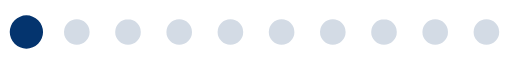
t = 0.00 s
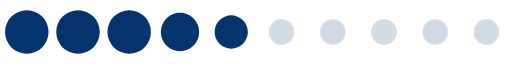
t = 0.36 s
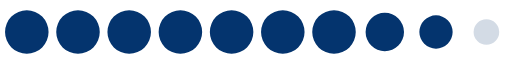
t = 0.72 s
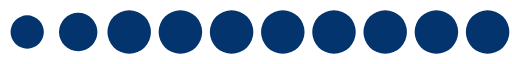
t = 1.08 s
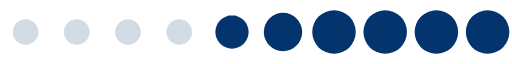
t = 1.44 s
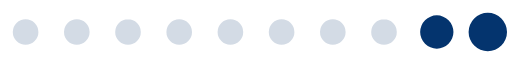
t = 1.80 s

The animated SVG that drew these frames (rendered in a browser with its animation timeline set to each time). Animation: 1 SMIL element (animateTransform=1); one cycle of 2.16 s, repeats indefinitely.

<?xml version="1.0" encoding="UTF-8" standalone="no"?><svg xmlns:svg="http://www.w3.org/2000/svg" xmlns="http://www.w3.org/2000/svg" xmlns:xlink="http://www.w3.org/1999/xlink" version="1.0" width="200px" height="25px" viewBox="0 0 512 64" xml:space="preserve"><path fill="#96aac2" fill-opacity="0.42" fill-rule="evenodd" d="M486.4 19.2A12.8 12.8 0 1 1 473.6 32a12.8 12.8 0 0 1 12.8-12.8zm-51.2 0A12.8 12.8 0 1 1 422.4 32a12.8 12.8 0 0 1 12.8-12.8zm-51.2 0A12.8 12.8 0 1 1 371.2 32 12.8 12.8 0 0 1 384 19.2zm-51.2 0A12.8 12.8 0 1 1 320 32a12.8 12.8 0 0 1 12.8-12.8zm-51.2 0A12.8 12.8 0 1 1 268.8 32a12.8 12.8 0 0 1 12.8-12.8zm-51.2 0A12.8 12.8 0 1 1 217.6 32a12.8 12.8 0 0 1 12.8-12.8zm-51.2 0A12.8 12.8 0 1 1 166.4 32a12.8 12.8 0 0 1 12.8-12.8zm-51.2 0A12.8 12.8 0 1 1 115.2 32 12.8 12.8 0 0 1 128 19.2zm-51.2 0A12.8 12.8 0 1 1 64 32a12.8 12.8 0 0 1 12.8-12.8zm-51.2 0A12.8 12.8 0 1 1 12.8 32a12.8 12.8 0 0 1 12.8-12.8z"/><g><path fill="#04346e" fill-opacity="1" fill-rule="evenodd" d="M-119.6,10.24A21.76,21.76,0,0,1-97.84,32,21.76,21.76,0,0,1-119.6,53.76,21.76,21.76,0,0,1-141.36,32,21.76,21.76,0,0,1-119.6,10.24Zm-51.2,0A21.76,21.76,0,0,1-149.04,32,21.76,21.76,0,0,1-170.8,53.76,21.76,21.76,0,0,1-192.56,32,21.76,21.76,0,0,1-170.8,10.24Zm-51.2,0A21.76,21.76,0,0,1-200.24,32,21.76,21.76,0,0,1-222,53.76,21.76,21.76,0,0,1-243.76,32,21.76,21.76,0,0,1-222,10.24Zm-51.2,0A21.76,21.76,0,0,1-251.44,32,21.76,21.76,0,0,1-273.2,53.76,21.76,21.76,0,0,1-294.96,32,21.76,21.76,0,0,1-273.2,10.24Zm-51.2,0A21.76,21.76,0,0,1-302.64,32,21.76,21.76,0,0,1-324.4,53.76,21.76,21.76,0,0,1-346.16,32,21.76,21.76,0,0,1-324.4,10.24Zm-51.2,0A21.76,21.76,0,0,1-353.84,32,21.76,21.76,0,0,1-375.6,53.76,21.76,21.76,0,0,1-397.36,32,21.76,21.76,0,0,1-375.6,10.24Zm-51.2,0A21.76,21.76,0,0,1-405.04,32,21.76,21.76,0,0,1-426.8,53.76,21.76,21.76,0,0,1-448.56,32,21.76,21.76,0,0,1-426.8,10.24Zm-51.2,0A21.76,21.76,0,0,1-456.24,32,21.76,21.76,0,0,1-478,53.76,21.76,21.76,0,0,1-499.76,32,21.76,21.76,0,0,1-478,10.24Zm-51.2,0A21.76,21.76,0,0,1-507.44,32,21.76,21.76,0,0,1-529.2,53.76,21.76,21.76,0,0,1-550.96,32,21.76,21.76,0,0,1-529.2,10.24Zm-51.2,0A21.76,21.76,0,0,1-558.64,32,21.76,21.76,0,0,1-580.4,53.76,21.76,21.76,0,0,1-602.16,32,21.76,21.76,0,0,1-580.4,10.24Zm-51,2.56A19.2,19.2,0,0,1-612.2,32a19.2,19.2,0,0,1-19.2,19.2A19.2,19.2,0,0,1-650.6,32,19.2,19.2,0,0,1-631.4,12.8Zm-51,2.56A16.64,16.64,0,0,1-665.76,32,16.64,16.64,0,0,1-682.4,48.64,16.64,16.64,0,0,1-699.04,32,16.64,16.64,0,0,1-682.4,15.36ZM-68.8,12.8A19.2,19.2,0,0,1-49.6,32,19.2,19.2,0,0,1-68.8,51.2,19.2,19.2,0,0,1-88,32,19.2,19.2,0,0,1-68.8,12.8Zm51.2,2.56A16.64,16.64,0,0,1-.96,32,16.64,16.64,0,0,1-17.6,48.64,16.64,16.64,0,0,1-34.24,32,16.64,16.64,0,0,1-17.6,15.36Z"/><animateTransform attributeName="transform" type="translate" values="44 0;95.2 0;146.4 0;197.6 0;248.8 0;300 0;351.2 0;402.4 0;453.6 0;504.8 0;556 0;607.2 0;658.4 0;709.6 0;760.8 0;812 0;863.2 0;914.4 0;965.6 0;1016.8 0;1068 0;1119.2 0;1170.4 0;1221.6 0;1272.8 0;1324 0" calcMode="discrete" dur="2160ms" repeatCount="indefinite"/></g></svg>
